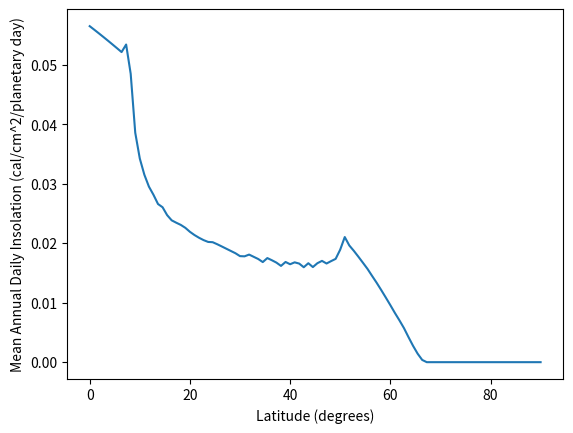

Source code (Python):
import numpy as np
import matplotlib.pyplot as plt
from scipy.optimize import fsolve
#import math
from math import sin, cos, tan, atan

# Constants and parameters
a_s = 9.539  # AU
e = 0.056 # eccentricity
AofP = 279  # angle subtended at the origin by point P on the rings (degrees)
epsilon = 26.73  # obliquity in degrees
T = 10.23  # rotational period (hr)
R_se = 60400  # equitorial radius (km)
R_sp = 56400  # polar radius (km)
S_0 = 0.0213  # mean solar constant ( cal/(cm^2) )
T_s = T * 3600  # Convert Saturn day length to seconds
P_y = 29.46 * 365.25  # Period of Saturn's year in Earth days
P_y_s = P_y * 24 * 3600  # Period of Saturn's year in seconds
P_y_sd = P_y_s / T_s  # Period of Saturn's year in Saturn days

# need R_p ?



rings_data = [
    (120000, 137000, 0.5),  # Ring A
    (90000, 116000, 1.0),   # Ring B
    (72000, 89000, 0.1),    # Ring C
]

AU_to_km = 1.496e+8  # km

def distance_from_sun(a_s, e, omega):
    return a_s * (1 - e ** 2) / (1 + e * np.cos(np.radians(omega))) * AU_to_km

r = distance_from_sun(a_s, e, AofP)  # km
delta_rad = np.linspace(-np.pi / 2, np.pi / 2, 100)  # rad
h = np.linspace(0, 2 * np.pi, 100)  # rad

def cot(x):
    return 1 / np.tan(x)

def solar_declination(epsilon, lambda_):
    return np.arcsin(np.sin(np.radians(epsilon)) * np.sin(np.radians(lambda_)))

def insolation(h, phi_rad, delta_rad, r, gamma, tau_values):
    cos_Z = np.cos(gamma) * (np.sin(phi_rad) * np.sin(delta_rad) + np.cos(phi_rad) * np.cos(delta_rad) * np.cos(h)) + \
            np.sin(gamma) * (np.tan(phi_rad) * (np.sin(phi_rad) * np.sin(delta_rad) + np.cos(phi_rad) * np.cos(delta_rad) * np.cos(h)) - np.sin(delta_rad) * np.cos(phi_rad))
    cos_Z = np.maximum(cos_Z, 0)
    return S_0 * (a_s * AU_to_km / r)**2 * cos_Z * np.exp(-tau_values) * T_s

def compute_tau(h, delta_rad, rings_data, R_se, R_sp, phi):
    phi_rad = np.radians(phi)
    gamma = np.arctan(((R_se / R_sp)**2) * np.tan(np.radians(phi))) - np.radians(phi)
    cos_Z = np.cos(gamma) * (np.sin(phi_rad) * np.sin(delta_rad) + np.cos(phi_rad) * np.cos(delta_rad) * np.cos(h)) + \
            np.sin(gamma) * (np.tan(phi_rad) * (np.sin(phi_rad) * np.sin(delta_rad) + np.cos(phi_rad) * np.cos(delta_rad) * np.cos(h)) - np.sin(delta_rad) * np.cos(phi_rad))

    plus_x = R_se * (np.tan(phi_rad) * (np.sin(phi_rad) * np.sin(delta_rad) + np.cos(phi_rad) * np.cos(delta_rad) * np.cos(h)) - np.sin(delta_rad) * np.cos(phi_rad)) + R_sp
    minus_x = R_se * (np.tan(phi_rad) * (np.sin(phi_rad) * np.sin(delta_rad) + np.cos(phi_rad) * np.cos(delta_rad) * np.cos(h)) - np.sin(delta_rad) * np.cos(phi_rad)) - R_sp

    plus_z = R_se * np.cos(gamma) * (np.sin(phi_rad) * np.sin(delta_rad) + np.cos(phi_rad) * np.cos(delta_rad) * np.cos(h))
    minus_z = -R_se * np.cos(gamma) * (np.sin(phi_rad) * np.sin(delta_rad) + np.cos(phi_rad) * np.cos(delta_rad) * np.cos(h))

    x_values = np.where(cos_Z >= 0, plus_x, minus_x)
    z_values = np.where(cos_Z >= 0, plus_z, minus_z)

    tau_values = np.zeros_like(x_values)
    for x_start, x_end, tau in rings_data:
        mask = (x_start <= x_values) & (x_values <= x_end) & (z_values >= 0)
        tau_values[mask] += tau

    return tau_values

def true_anomaly(E, e):
    return 2 * np.arctan(np.sqrt((1 + e) / (1 - e)) * np.tan(E / 2))

def mean_anomaly(t, P_y_s):
    return 2 * np.pi * t / P_y_s

def kepler_eq(E, M, e):
    return E - e * np.sin(E) - M

phi_values = np.linspace(0, 90, 100)

mean_annual_daily_insolation = np.zeros(len(phi_values))
num_time_steps = 100

for i, phi in enumerate(phi_values):
    total_insolation = 0
    for t in np.linspace(0, P_y_s, num_time_steps):  # Integrate over Saturn's year
        M = mean_anomaly(t, P_y_s)
        E = fsolve(kepler_eq, M, args=(M, e))[0]
        nu = true_anomaly(E, e)
        r = distance_from_sun(a_s, e, nu)  # r is in km
        lambda_ = nu + AofP
        delta = solar_declination(epsilon, lambda_)
        tau_values = compute_tau(h, delta, rings_data, R_se, R_sp, phi)
        total_insolation += np.trapz(insolation(h, np.radians(phi), delta, r, np.arctan((R_se / R_sp)**2 * np.tan(np.radians(phi)) - np.radians(phi)), tau_values), h) / num_time_steps
    
    mean_annual_daily_insolation[i] = total_insolation / P_y_sd

plt.plot(phi_values, mean_annual_daily_insolation)
plt.xlabel('Latitude (degrees)')
plt.ylabel('Mean Annual Daily Insolation (cal/cm^2/planetary day)')
plt.show()

